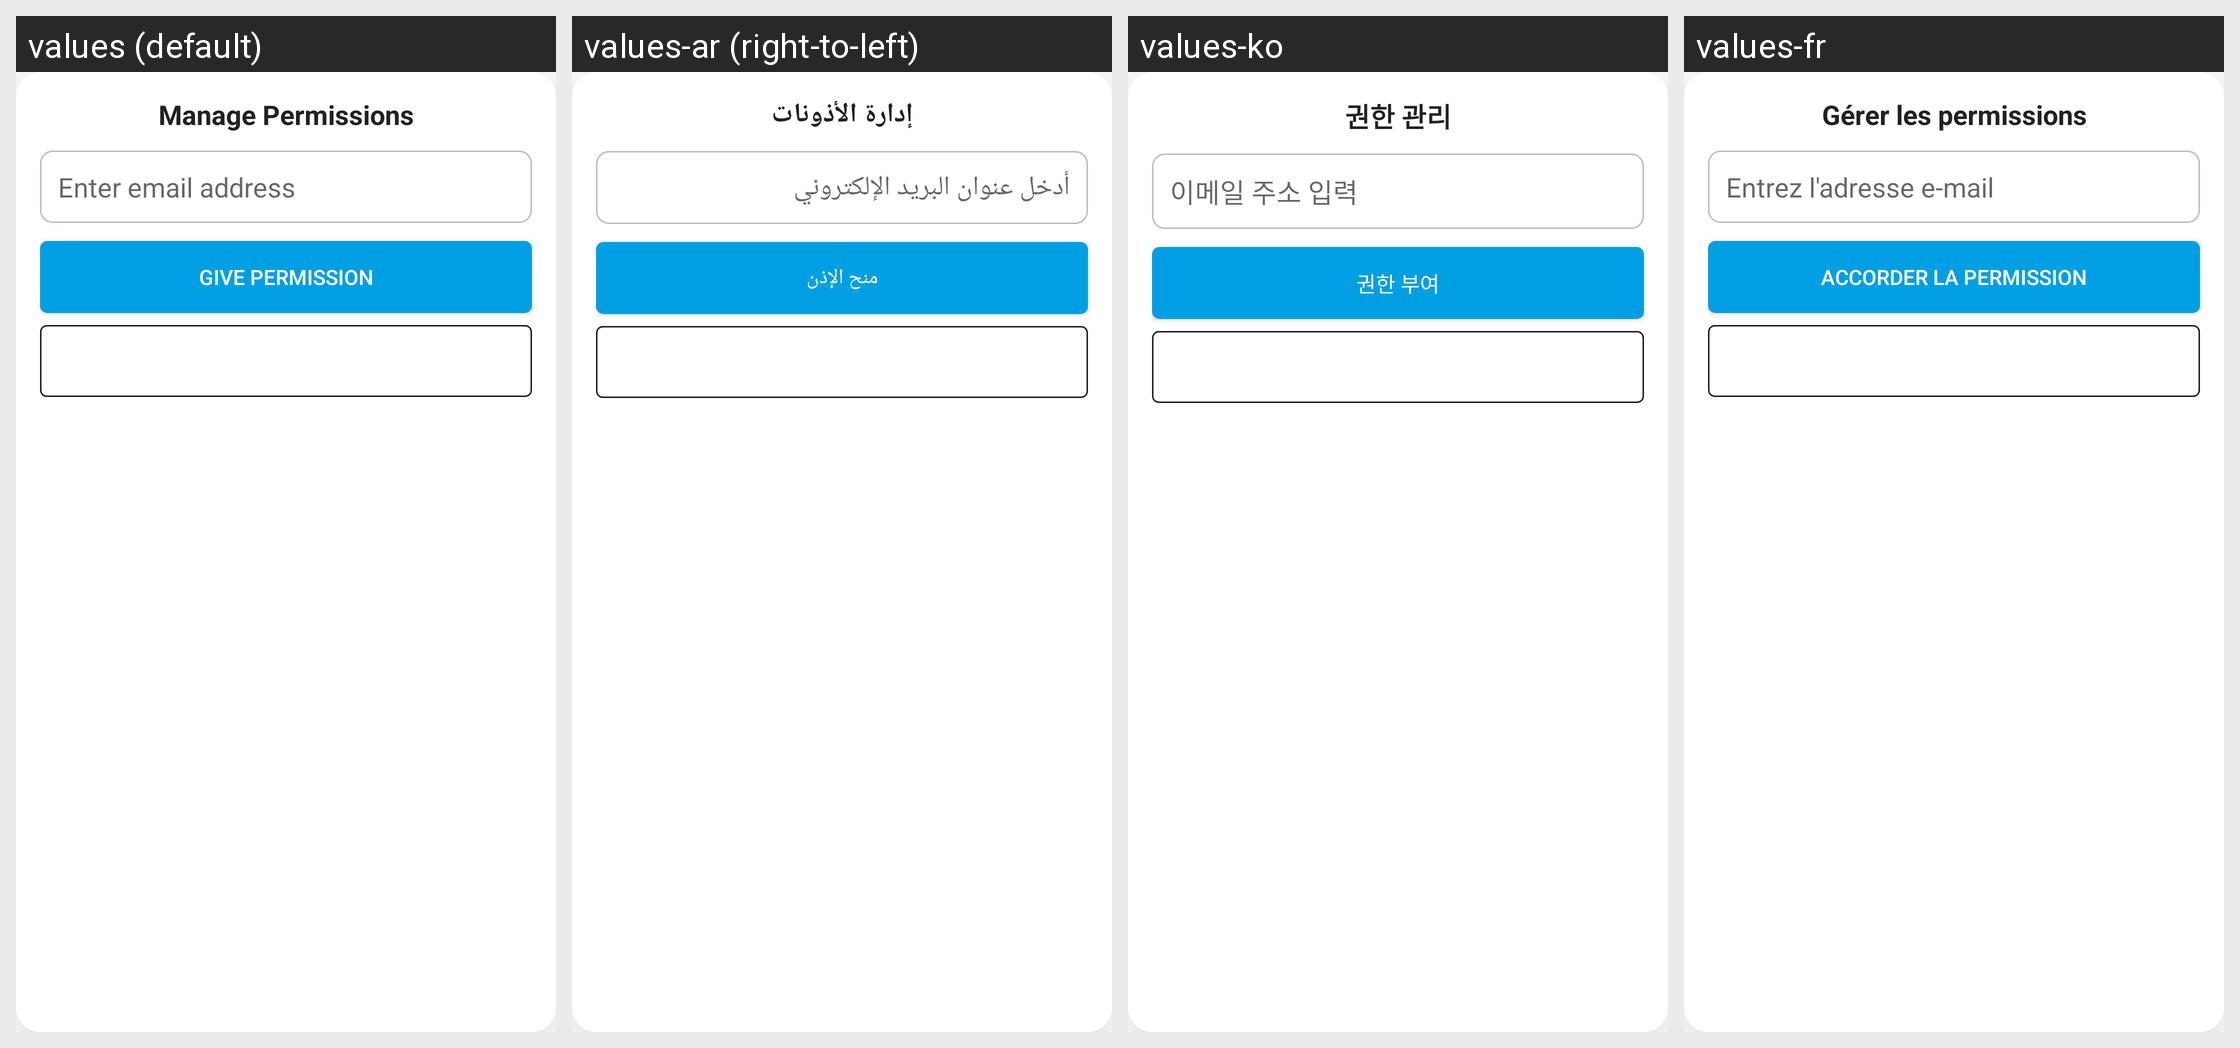

For this localized Android screen grid, give each drawn string resource with its value in every locale shown.
Android screen res/layout/permission_popup.xml rendered under 4 locales, left to right: values (default), values-ar (right-to-left), values-ko, values-fr. Device: Nexus 5 (rendered at 1080×1920; each locale shown at half size, 540×960, under a caption strip naming it); theme Theme.PolyHome.
Other locales in the repository, not shown: values-es.
Strings drawn on this screen, with the default value and each locale's value (text and hints the layout hard-codes, and strings that could not be matched under every locale, appear in the picture but are not listed):

manage_permissions
  values: Manage Permissions
  values-ar: إدارة الأذونات
  values-ko: 권한 관리
  values-fr: Gérer les permissions

enter_email_address
  values: Enter email address
  values-ar: أدخل عنوان البريد الإلكتروني
  values-ko: 이메일 주소 입력
  values-fr: Entrez l'adresse e-mail

give_permission
  values: Give Permission
  values-ar: منح الإذن
  values-ko: 권한 부여
  values-fr: Accorder la permission

remove_permission
  values: Remove Permission
  values-ar: إزالة الإذن
  values-ko: 권한 제거
  values-fr: Retirer la permission
